6-way image classification set "Arecanut" from GitHub (ananyas024/Arecanut); label vocabulary: Bette, good quality, Gotu, Kari Gotu, Kole, Ulli.

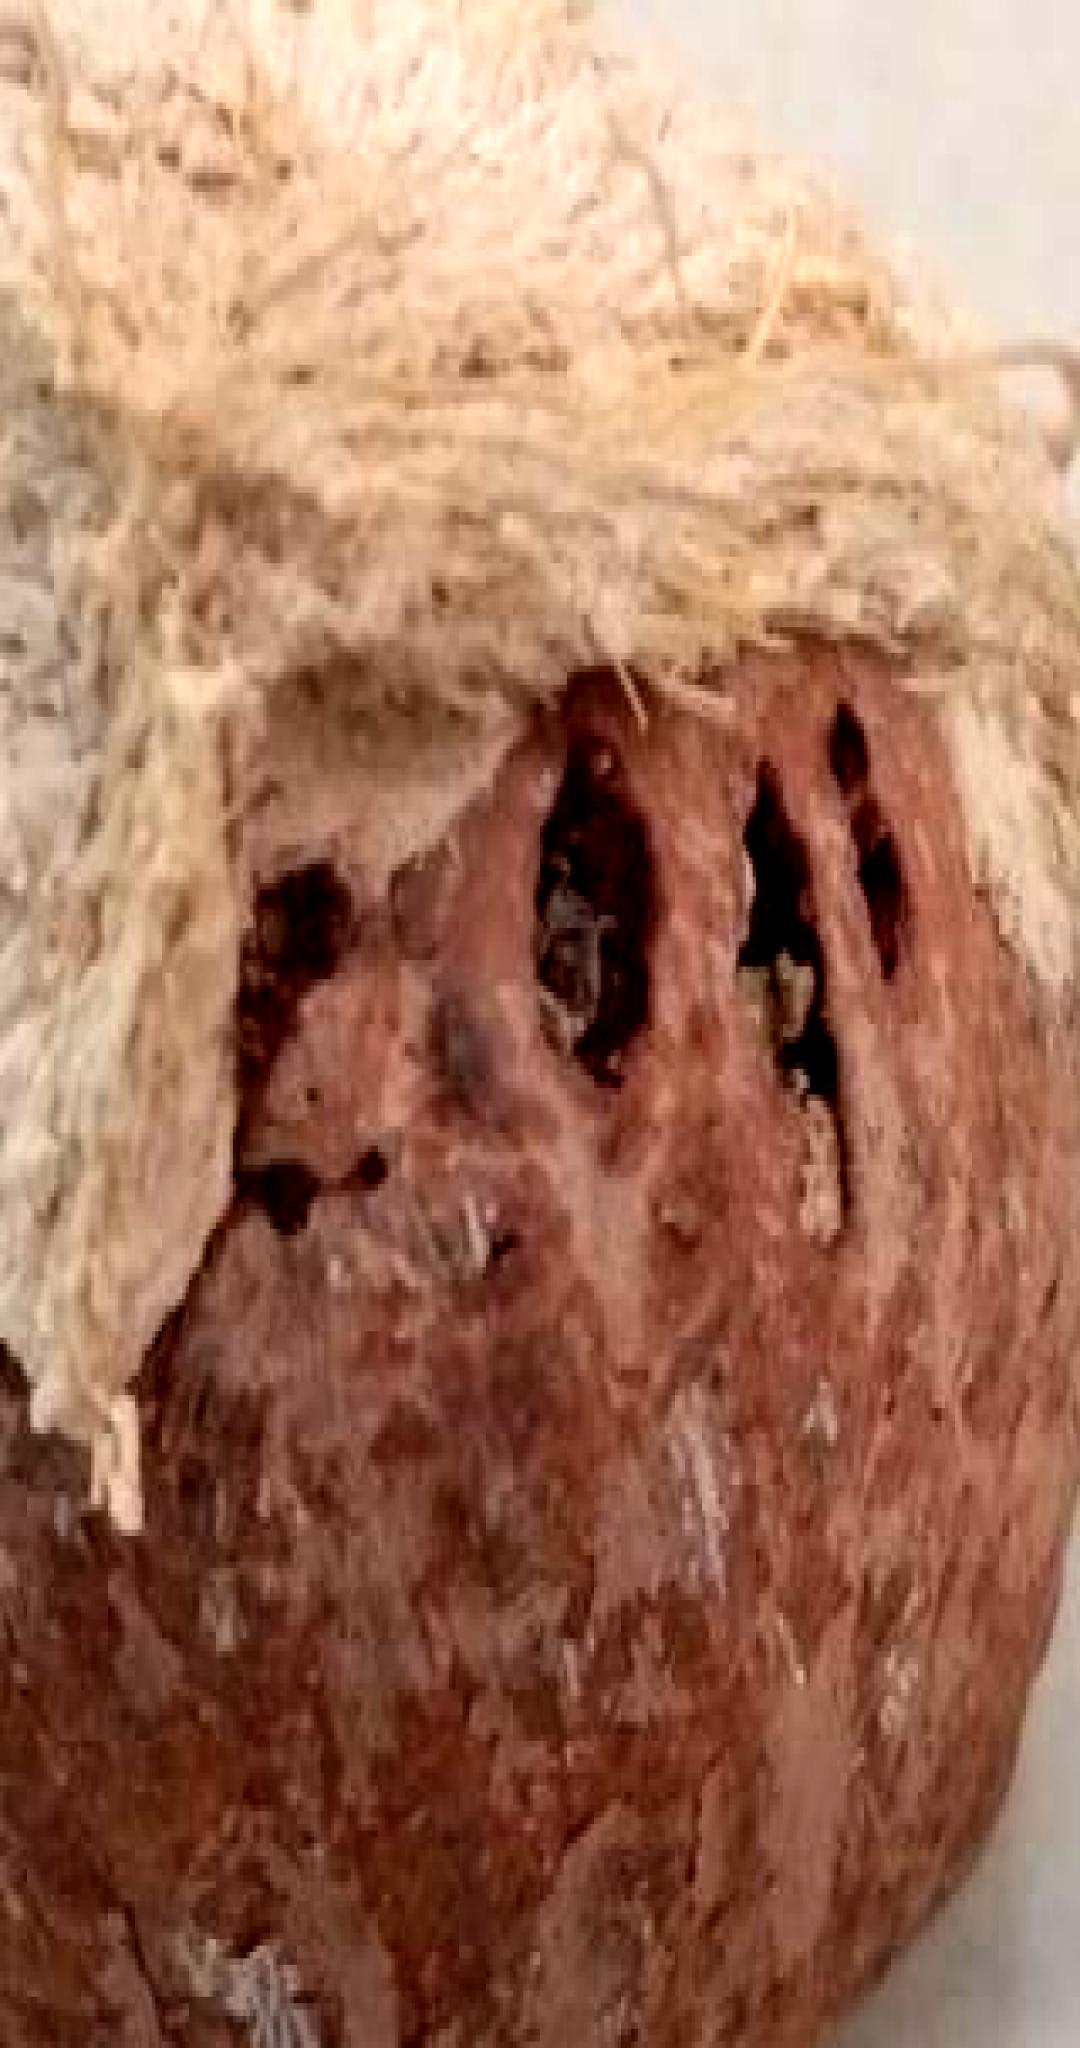
Label: Ulli

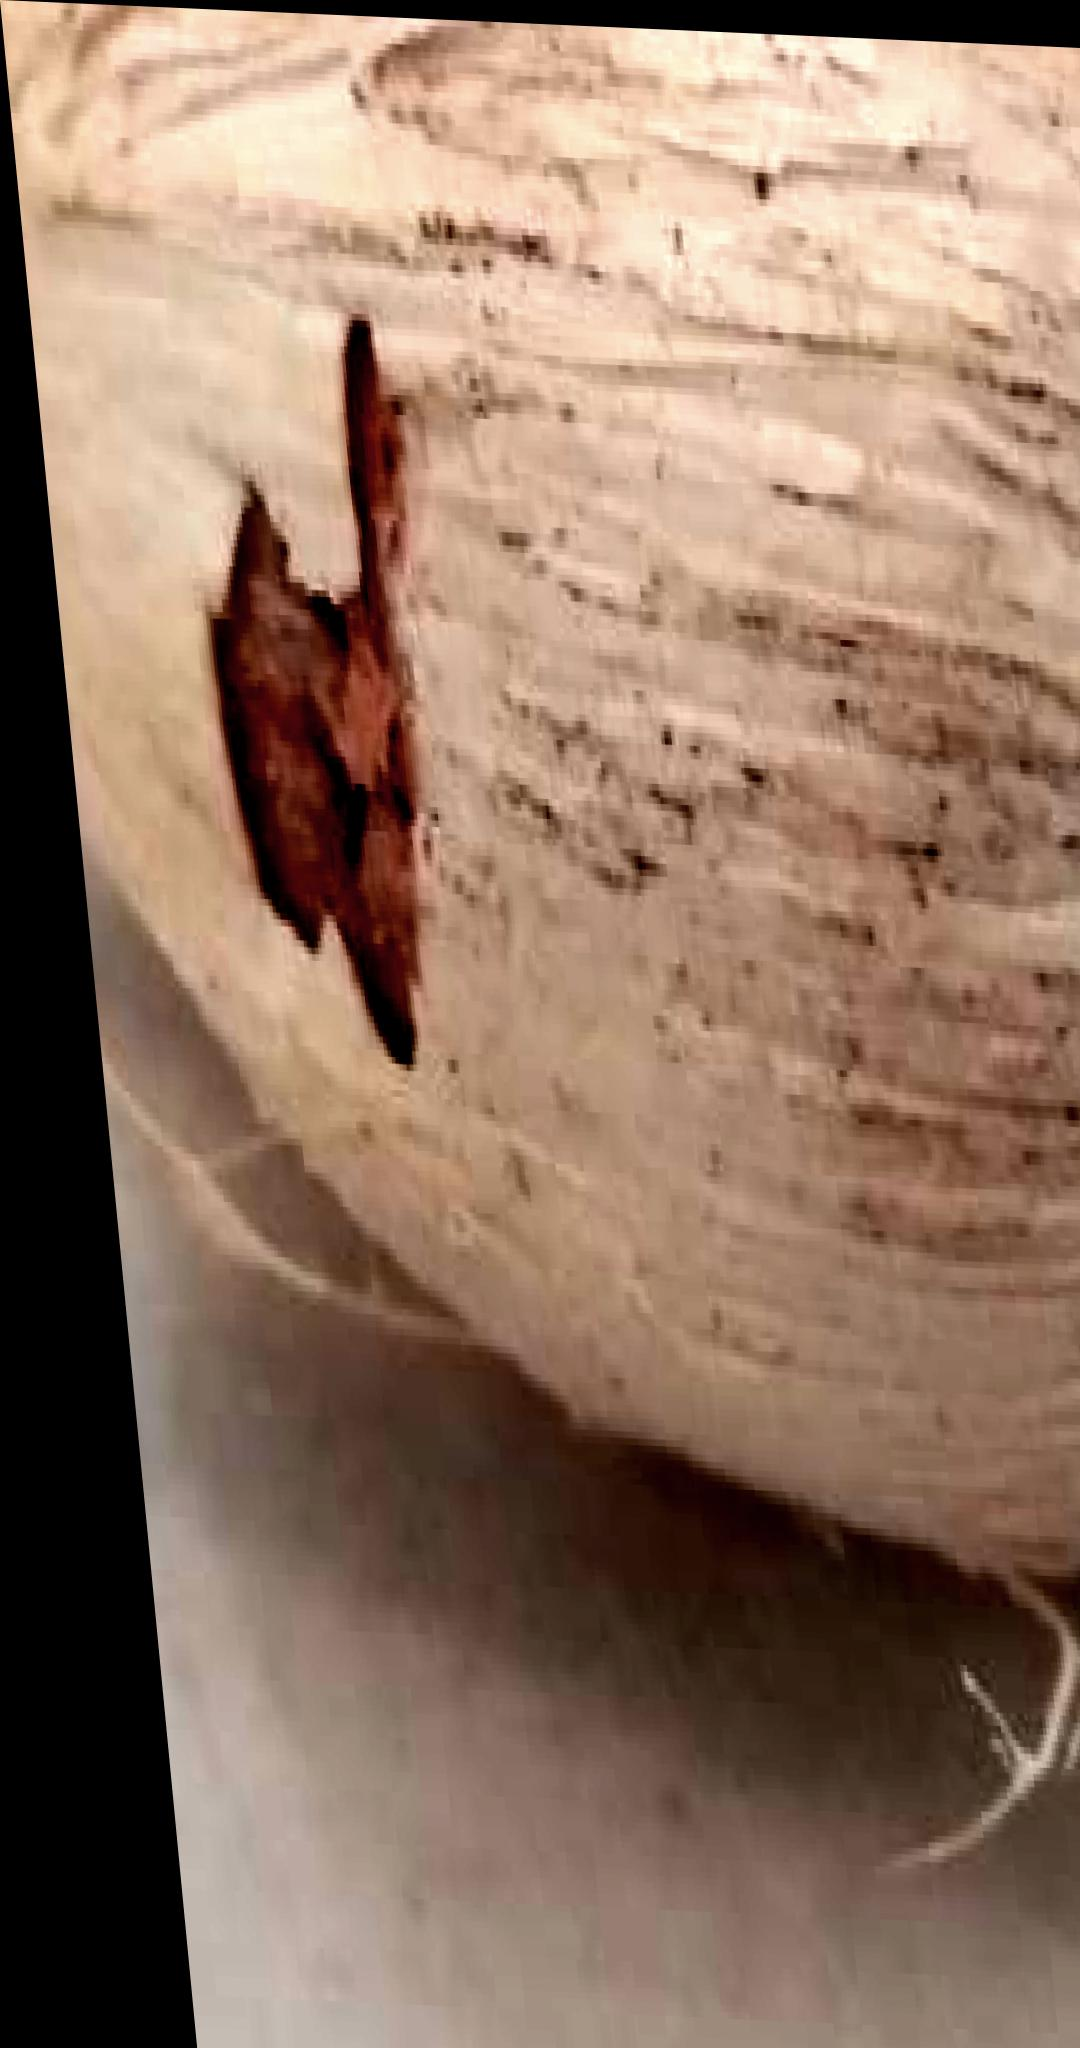
Label: Gotu

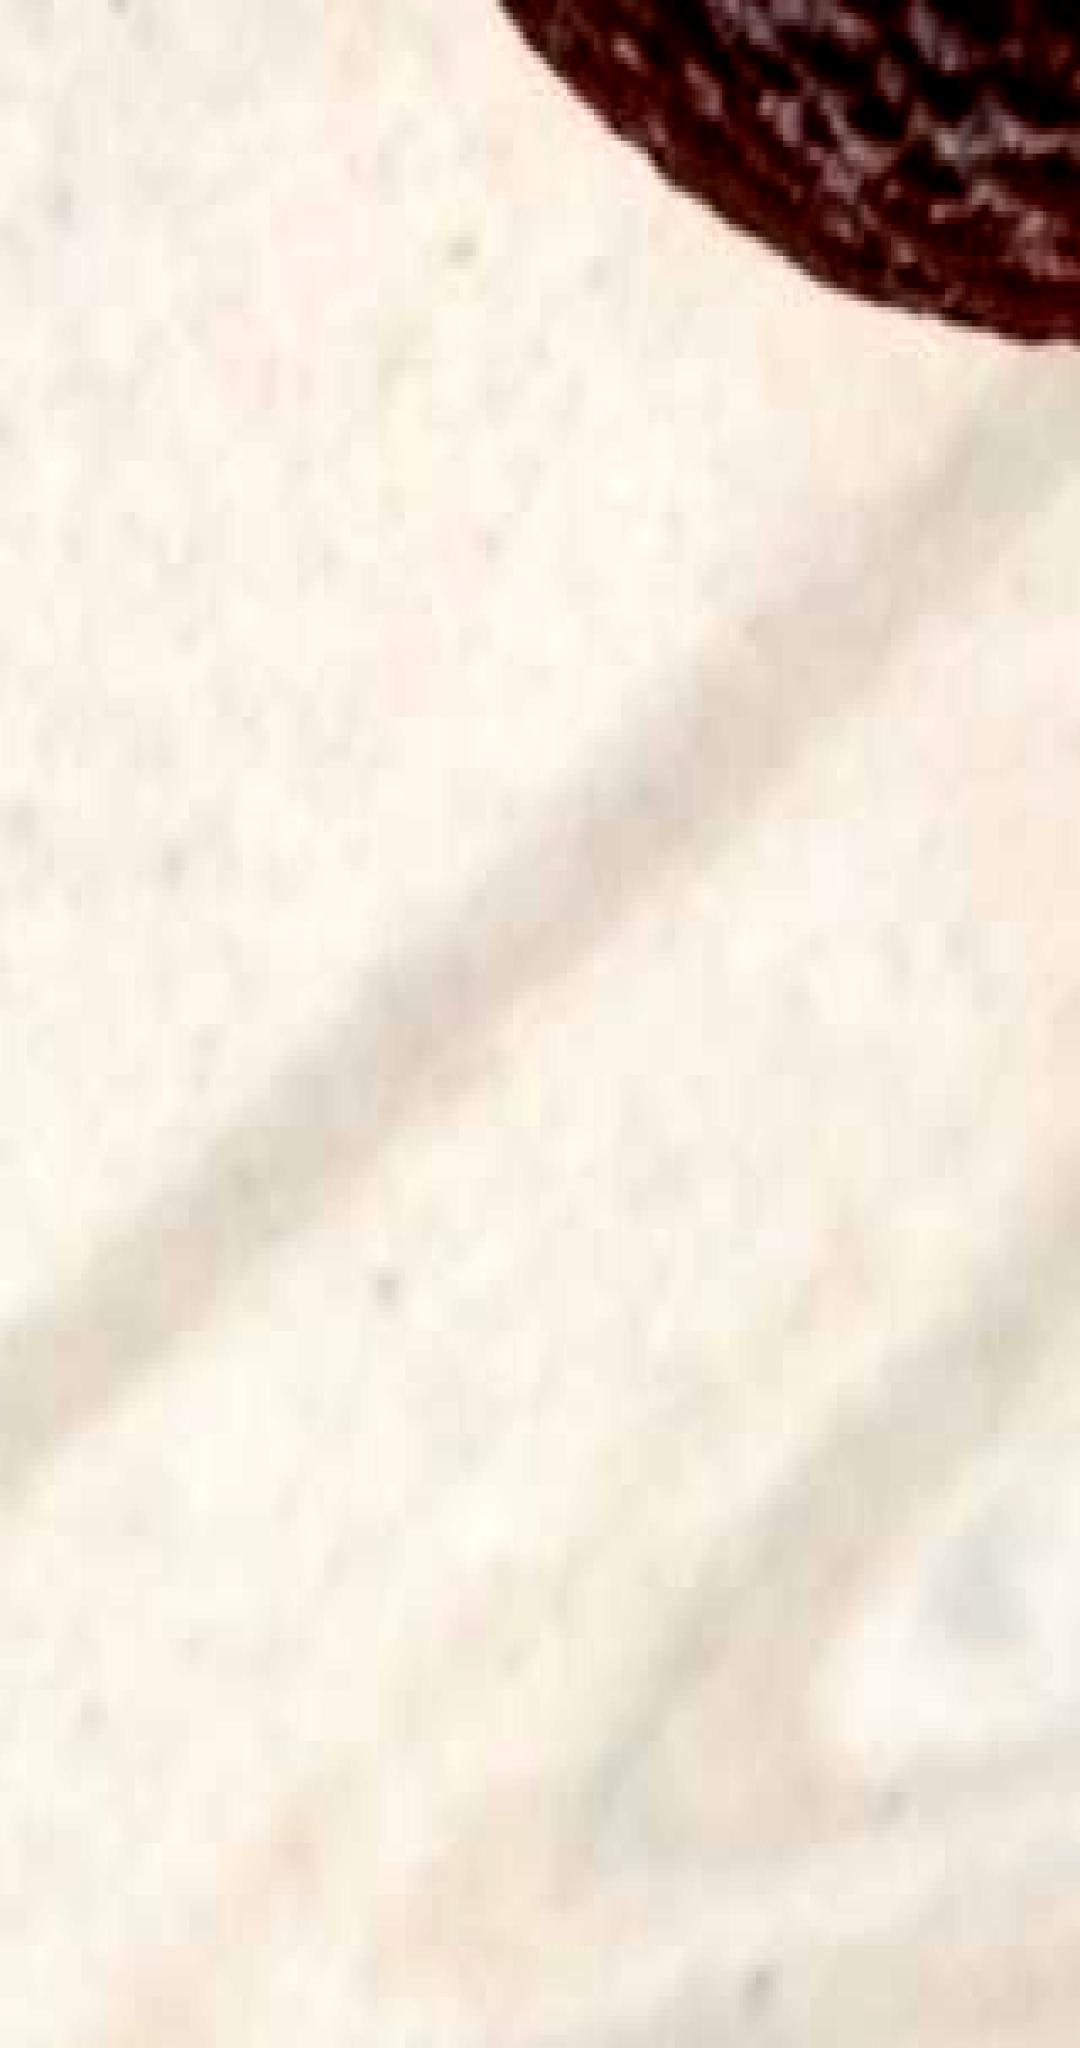
Label: Kole

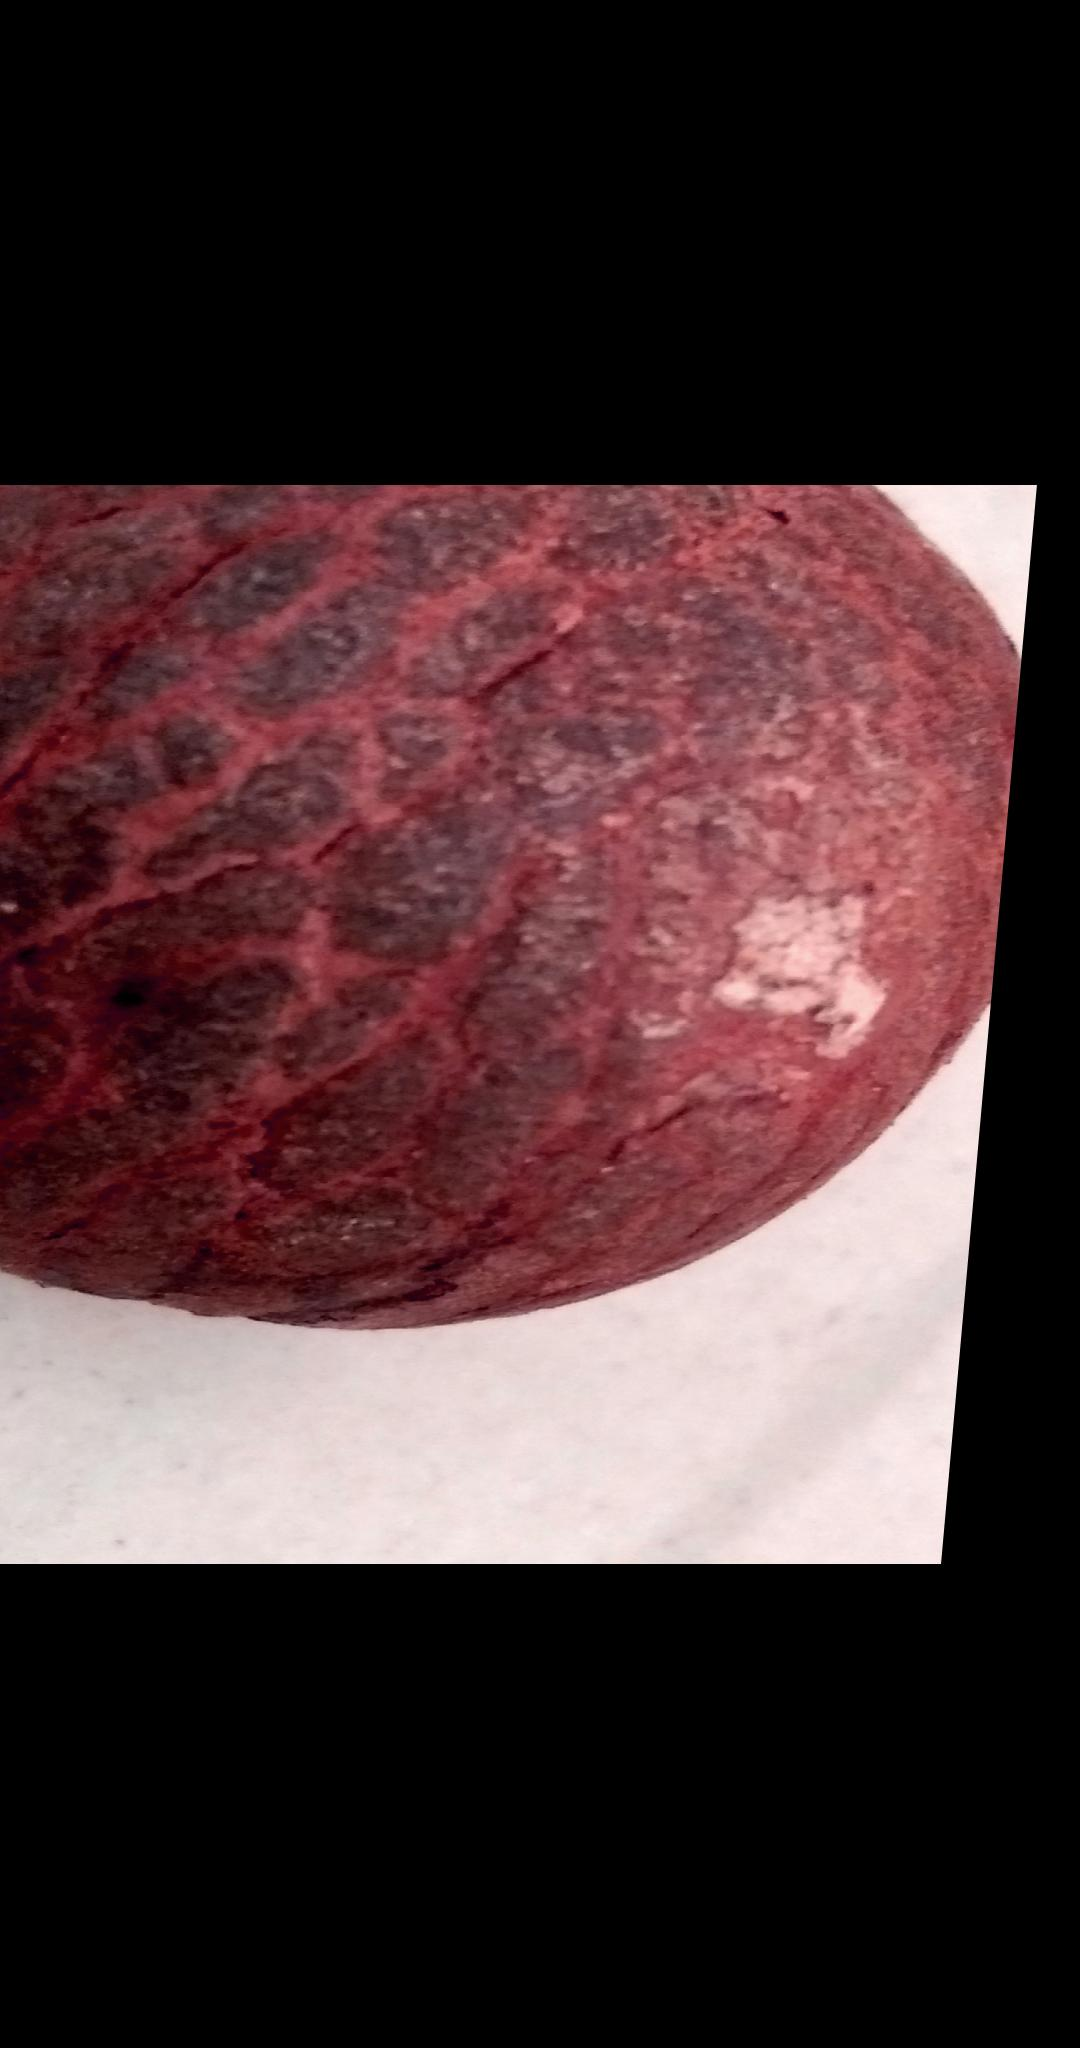
Label: Kari Gotu

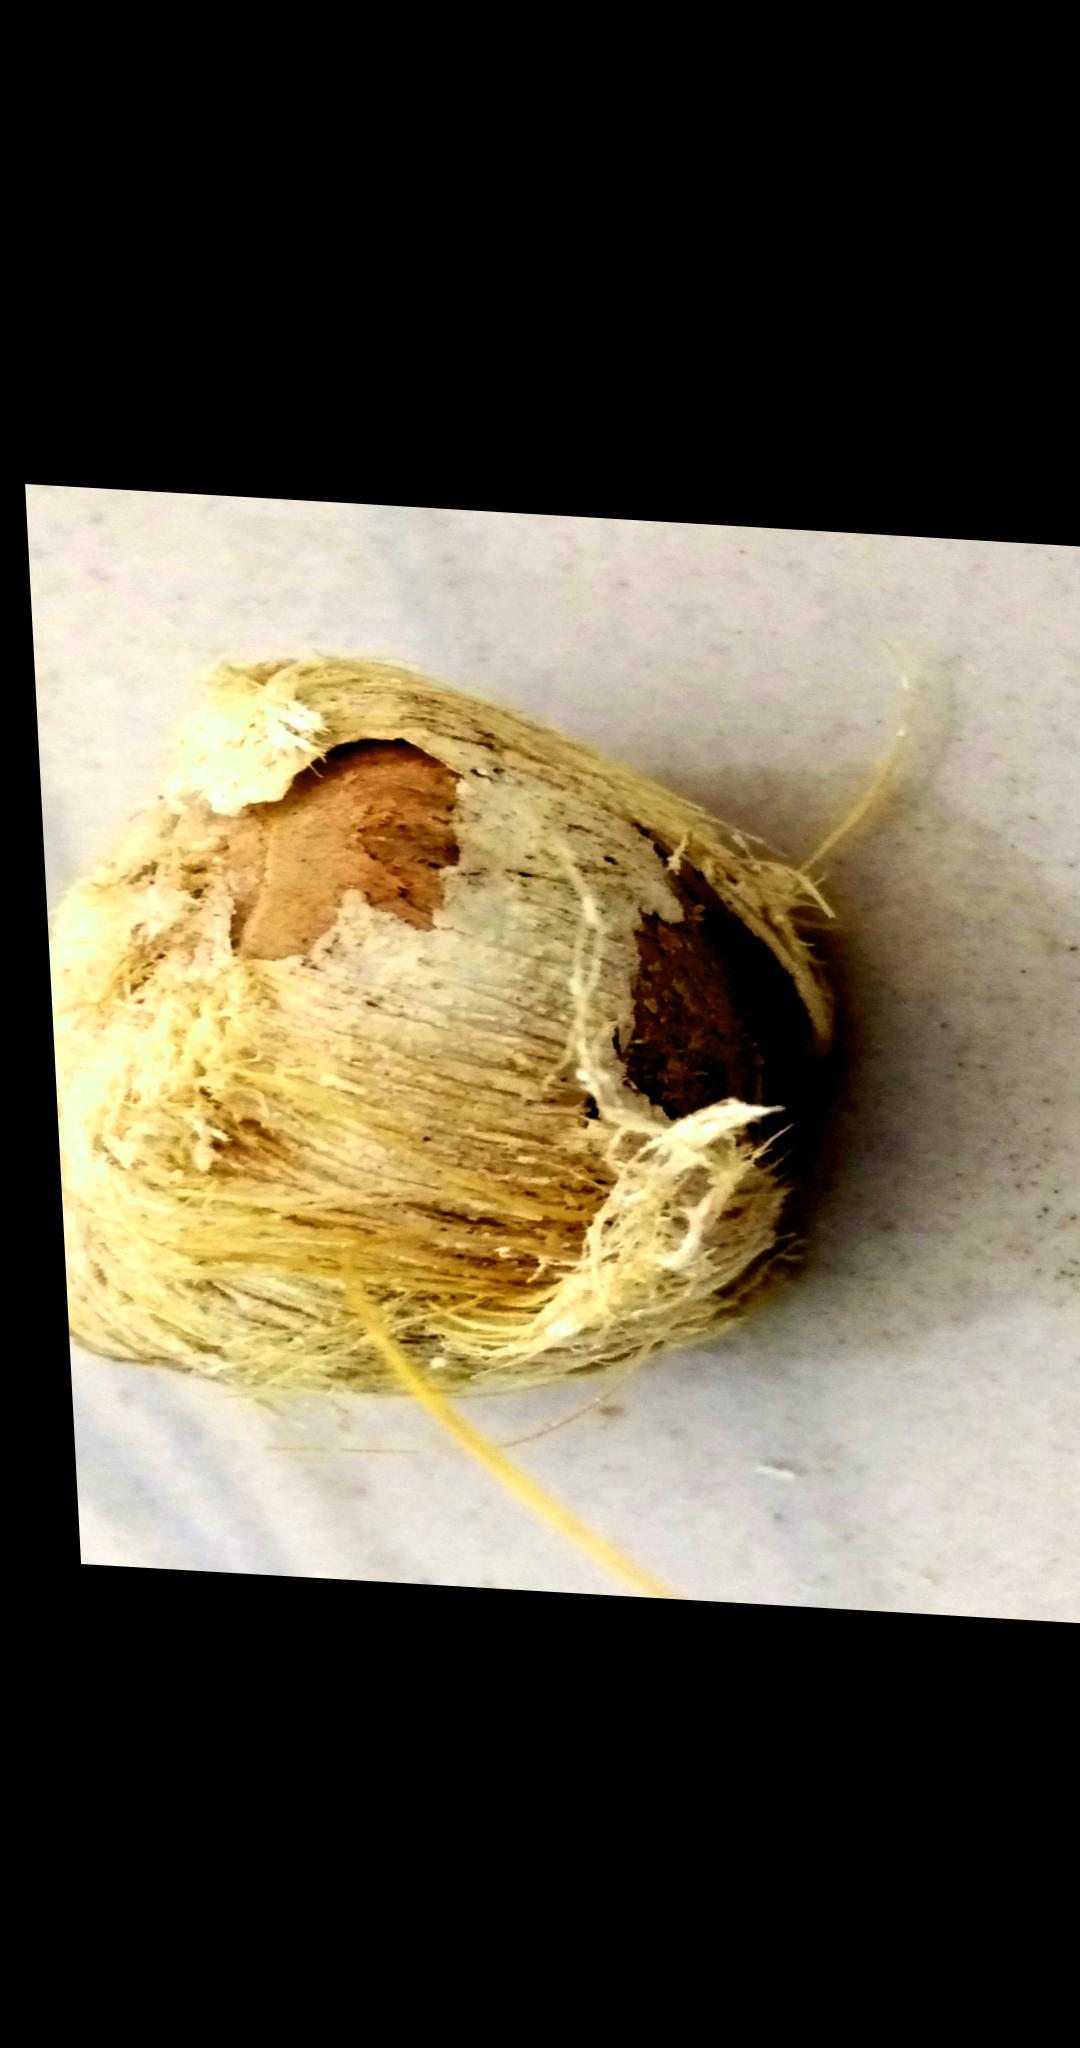
Label: Gotu

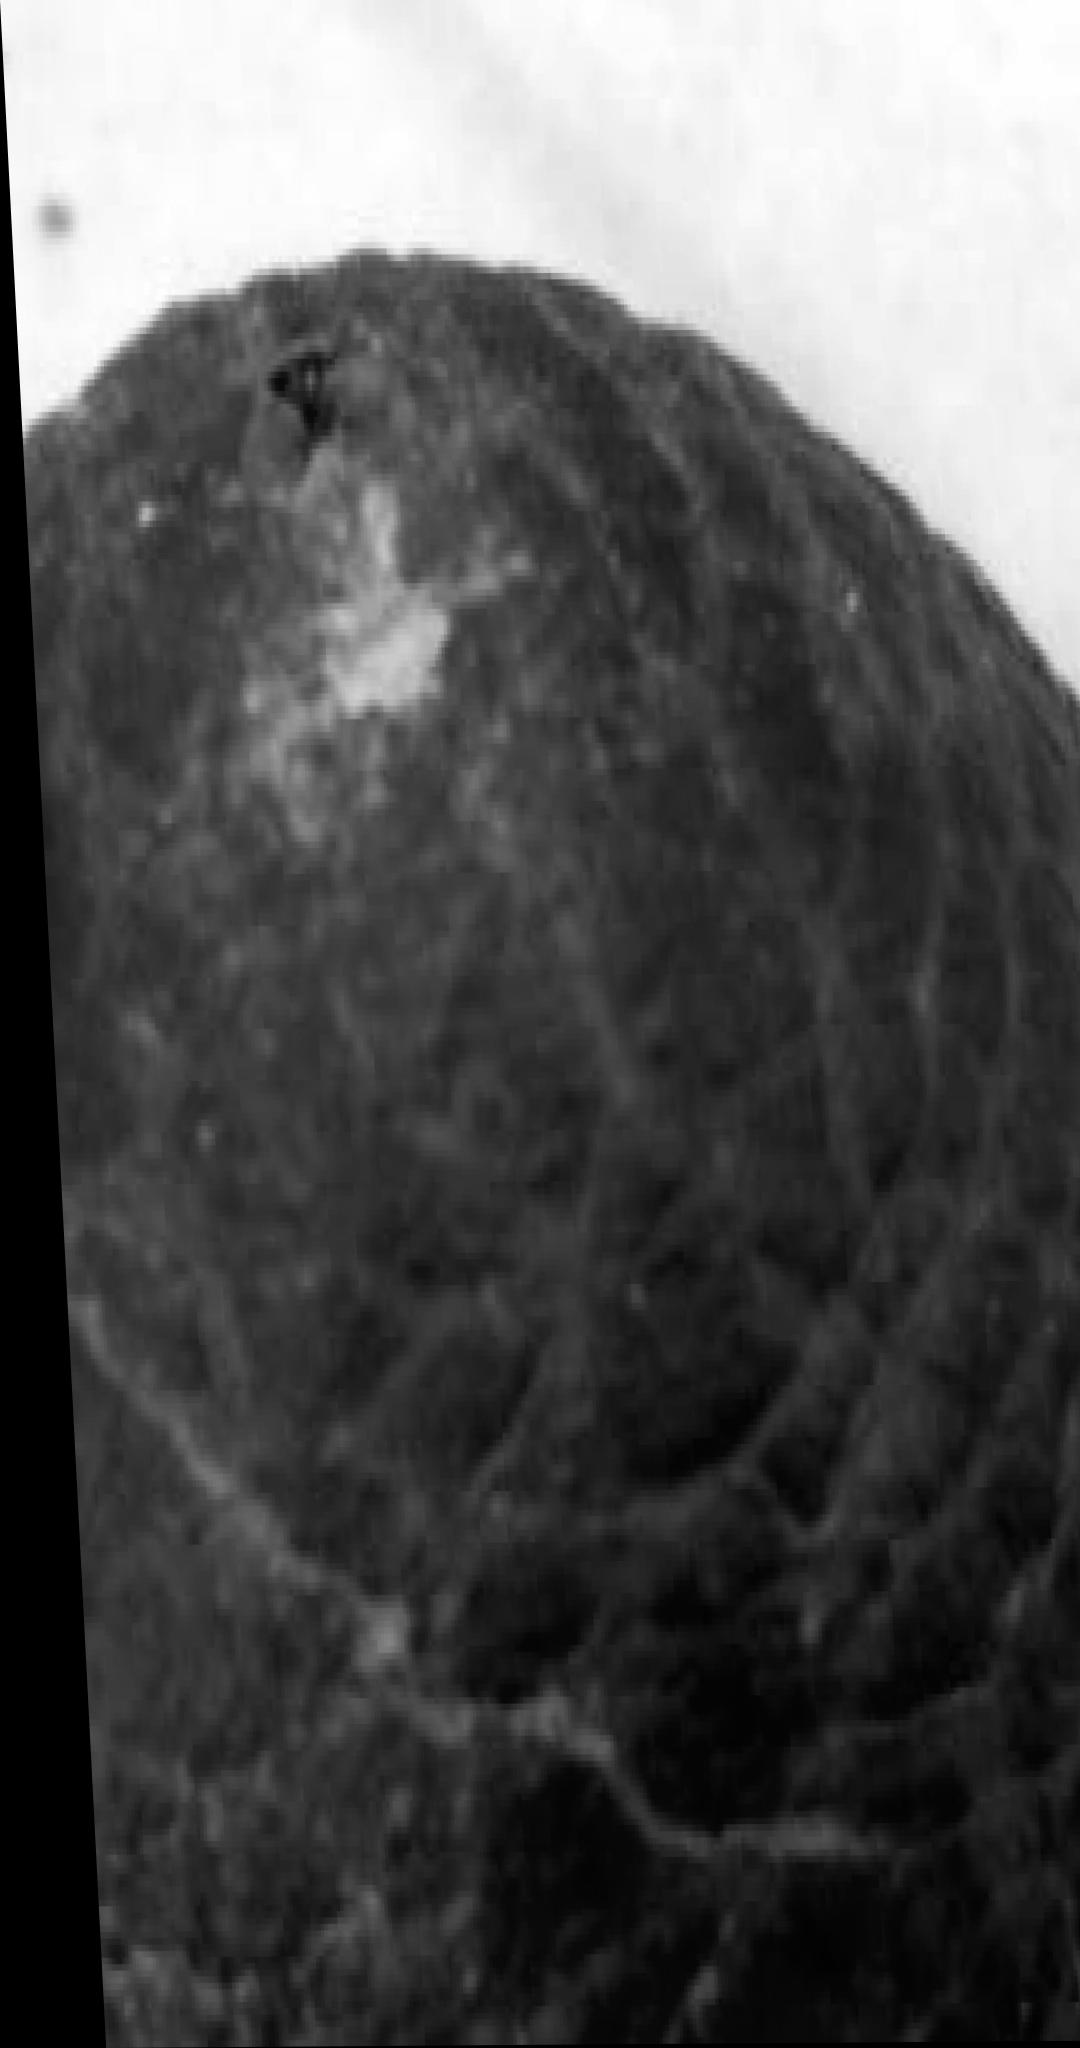
Label: Kole
